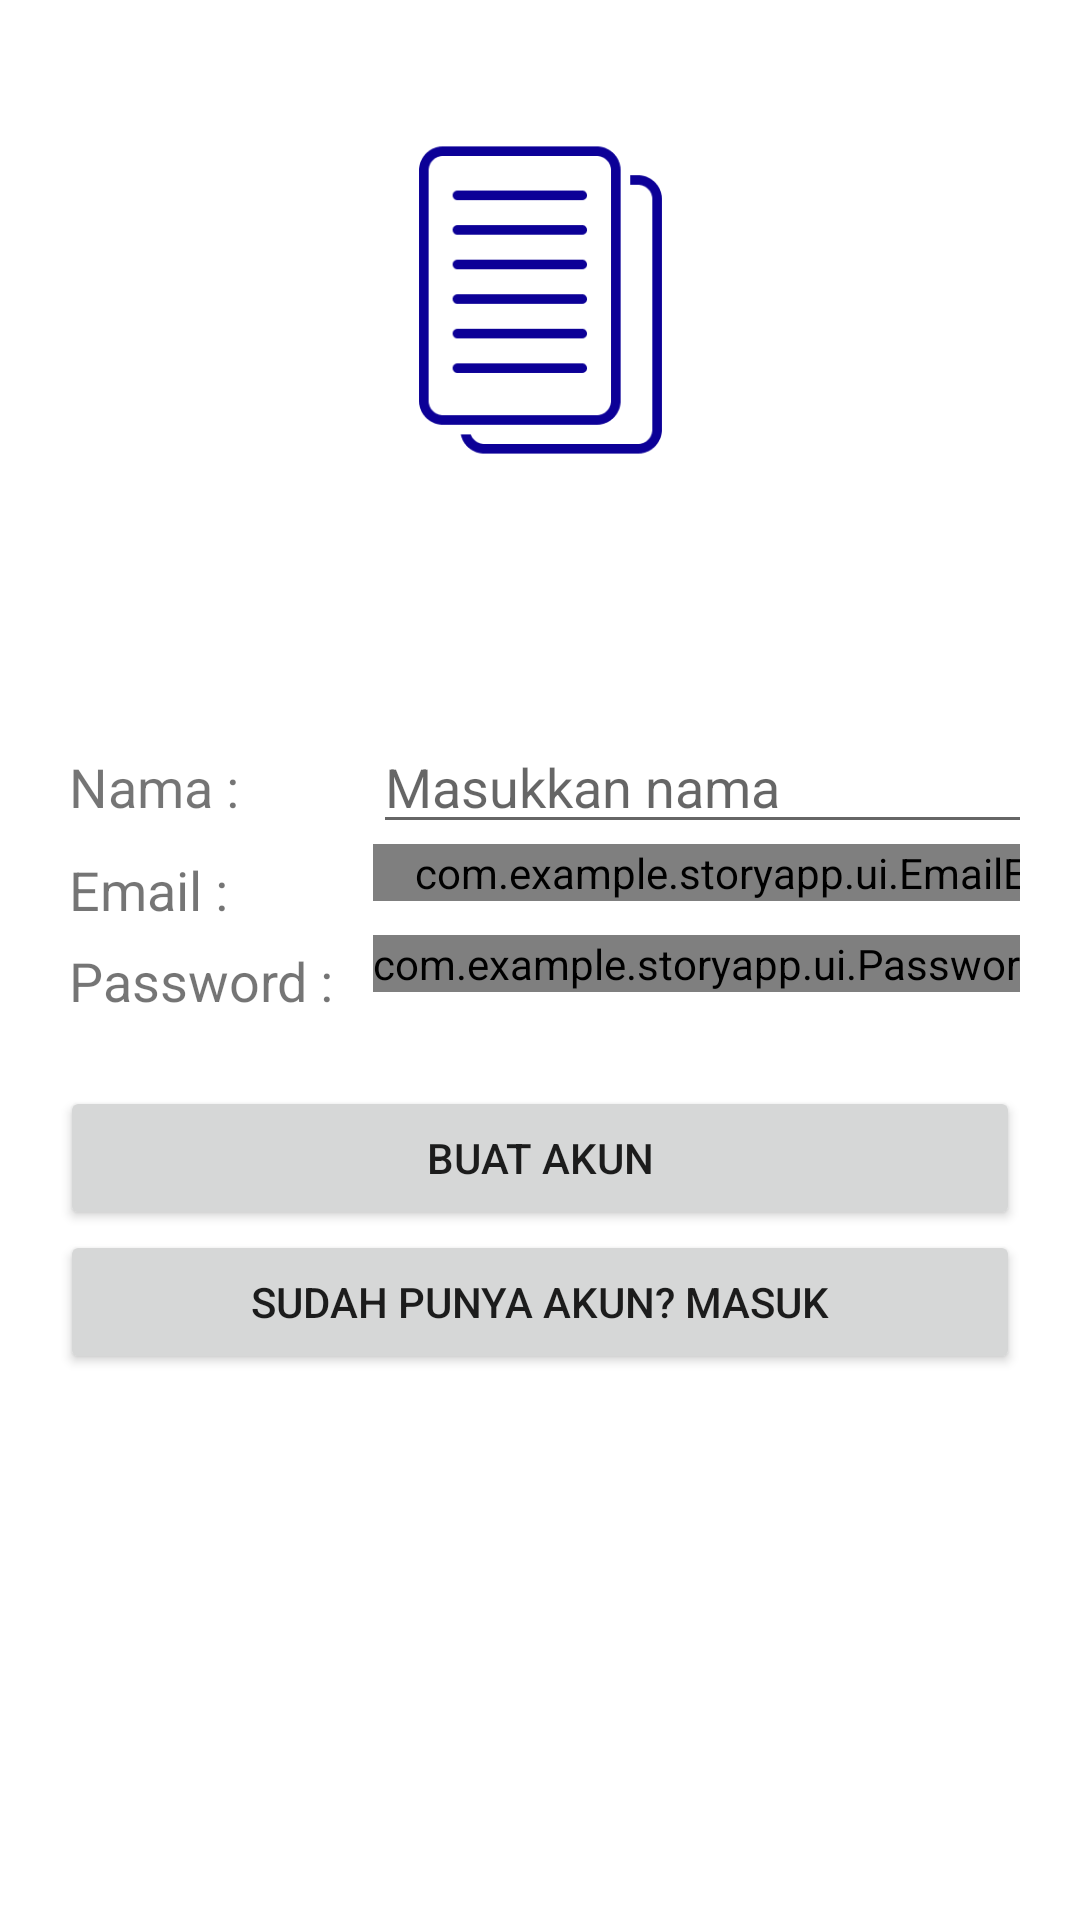

Here is an Android app screen rendered from its layout file. Give the layout XML and the strings, colors and styles it references.
<!-- AndroidManifest.xml: application theme Theme.StoryApp -->
<!-- res/layout/activity_register.xml -->
<?xml version="1.0" encoding="utf-8"?>
<LinearLayout 
    xmlns:android="http://schemas.android.com/apk/res/android"
    xmlns:tools="http://schemas.android.com/tools"
    android:layout_width="match_parent"
    android:layout_height="match_parent"
    android:orientation="vertical"
    android:padding="20dp">

    <ImageView
        android:id="@+id/logo"
        android:layout_width="match_parent"
        android:layout_height="160dp"
        android:src="@drawable/logo"
        android:contentDescription="@string/deskripsi_logo_launcher"/>

    <TableLayout
        android:layout_width="wrap_content"
        android:layout_height="wrap_content"
        android:layout_marginTop="60dp"
        android:layout_marginBottom="20dp"
        android:stretchColumns="1">
        <TableRow>
            <TextView
                android:text="@string/nama"
                style="@style/text.information"
                android:layout_marginEnd="10dp"/>

            <EditText
                android:id="@+id/edt_name"
                android:hint="@string/masukkan_nama"/>
        </TableRow>
        <TableRow>
            <TextView
                android:text="@string/email"
                style="@style/text.information"
                android:layout_marginEnd="10dp"/>

            <com.example.storyapp.ui.EmailEditText
                android:id="@+id/edt_email"/>
        </TableRow>
        <TableRow>
            <TextView
                android:text="@string/password"
                style="@style/text.information"
                android:layout_marginEnd="10dp"/>
            <com.example.storyapp.ui.PasswordEditText
                android:id="@+id/edt_password" />
        </TableRow>
    </TableLayout>

    <Button
        android:id="@+id/btn_register"
        android:layout_width="match_parent"
        android:layout_height="wrap_content"
        android:text="@string/buat_akun"/>

    <Button
        android:id="@+id/btn_login"
        android:layout_width="match_parent"
        android:layout_height="wrap_content"
        android:text="@string/sudah_punya_akun_masuk"/>

    <ProgressBar
        android:id="@+id/progressBar"
        style="?android:attr/progressBarStyle"
        android:layout_width="wrap_content"
        android:layout_height="wrap_content"
        android:visibility="gone"
        tools:visibility="visible"
        android:layout_gravity="center"
        android:layout_marginTop="20dp"/>

</LinearLayout>
<!-- resources referenced by this layout -->
<resources>
  <!-- drawable logo: png bitmap (drawable, 5447 bytes) -->
  <string name="buat_akun">Buat Akun</string>
  <string name="deskripsi_logo_launcher">Logo launcher aplikasi</string>
  <string name="email">Email :</string>
  <string name="masukkan_nama">Masukkan nama</string>
  <string name="nama">Nama :</string>
  <string name="password">Password :</string>
  <string name="sudah_punya_akun_masuk">Sudah Punya Akun? Masuk</string>
  <style name="text.information">
          <item name="android:padding">3dp</item>
          <item name="color">@color/black</item>
          <item name="android:textSize">18sp</item>
      </style>
  <style name="Theme.StoryApp" parent="Theme.MaterialComponents.DayNight.DarkActionBar">
          
          <item name="colorPrimary">@color/purple_500</item>
          <item name="colorPrimaryVariant">@color/purple_700</item>
          <item name="colorOnPrimary">@color/white</item>
          
          <item name="colorSecondary">@color/teal_200</item>
          <item name="colorSecondaryVariant">@color/teal_700</item>
          <item name="colorOnSecondary">@color/black</item>
          
          <item name="android:statusBarColor" tools:targetApi="l">?attr/colorPrimaryVariant</item>
          
      </style>
  <!-- not gathered from this repository: default colours our renderer supplied (Android Studio template values) -->
  <color name="purple_500">#FF6200EE</color>
  <color name="purple_700">#FF3700B3</color>
  <color name="teal_200">#FF03DAC5</color>
  <color name="teal_700">#FF018786</color>
  <color name="black">#FF000000</color>
  <color name="white">#FFFFFFFF</color>
</resources>
